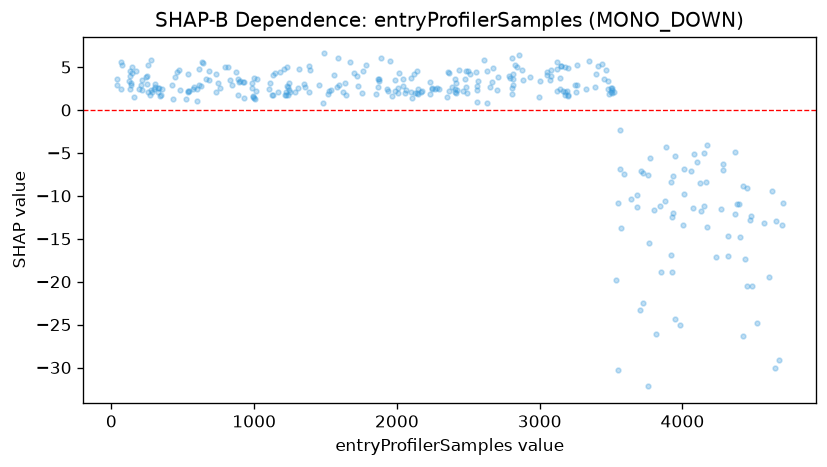

Source data for this figure (header and first rows):
feature_value, shap_value
37.0, 3.578
41.0, 2.879
66.0, 5.643
70.0, 2.458
73.0, 5.23
126.0, 3.345
129.0, 4.543
131.0, 3.991
133.0, 2.457
138.0, 3.099
140.0, 2.898
143.0, 5.021
147.0, 4.282
156.0, 1.482
171.0, 4.561
191.0, 2.389
209.0, 2.967
212.0, 3.52
215.0, 2.356
244.0, 3.853
248.0, 3.991
250.0, 3.063
255.0, 5.214
257.0, 2.049
270.0, 1.726
275.0, 5.838
280.0, 2.347
284.0, 2.061
299.0, 2.409
305.0, 2.651
307.0, 2.993
326.0, 2.524
329.0, 2.042
334.0, 2.562
338.0, 1.683
351.0, 1.798
357.0, 2.478
426.0, 2.855
431.0, 1.265
447.0, 3.898
463.0, 4.392
477.0, 4.645
484.0, 2.307
525.0, 1.294
535.0, 2.197
538.0, 4.227
540.0, 2.064
542.0, 2.193
573.0, 2.455
577.0, 2.637
602.0, 1.056
603.0, 2.414
613.0, 2.895
615.0, 4.784
628.0, 2.775
632.0, 5.539
644.0, 5.424
661.0, 3.576
681.0, 4.534
685.0, 3.524
... 273 more rows
